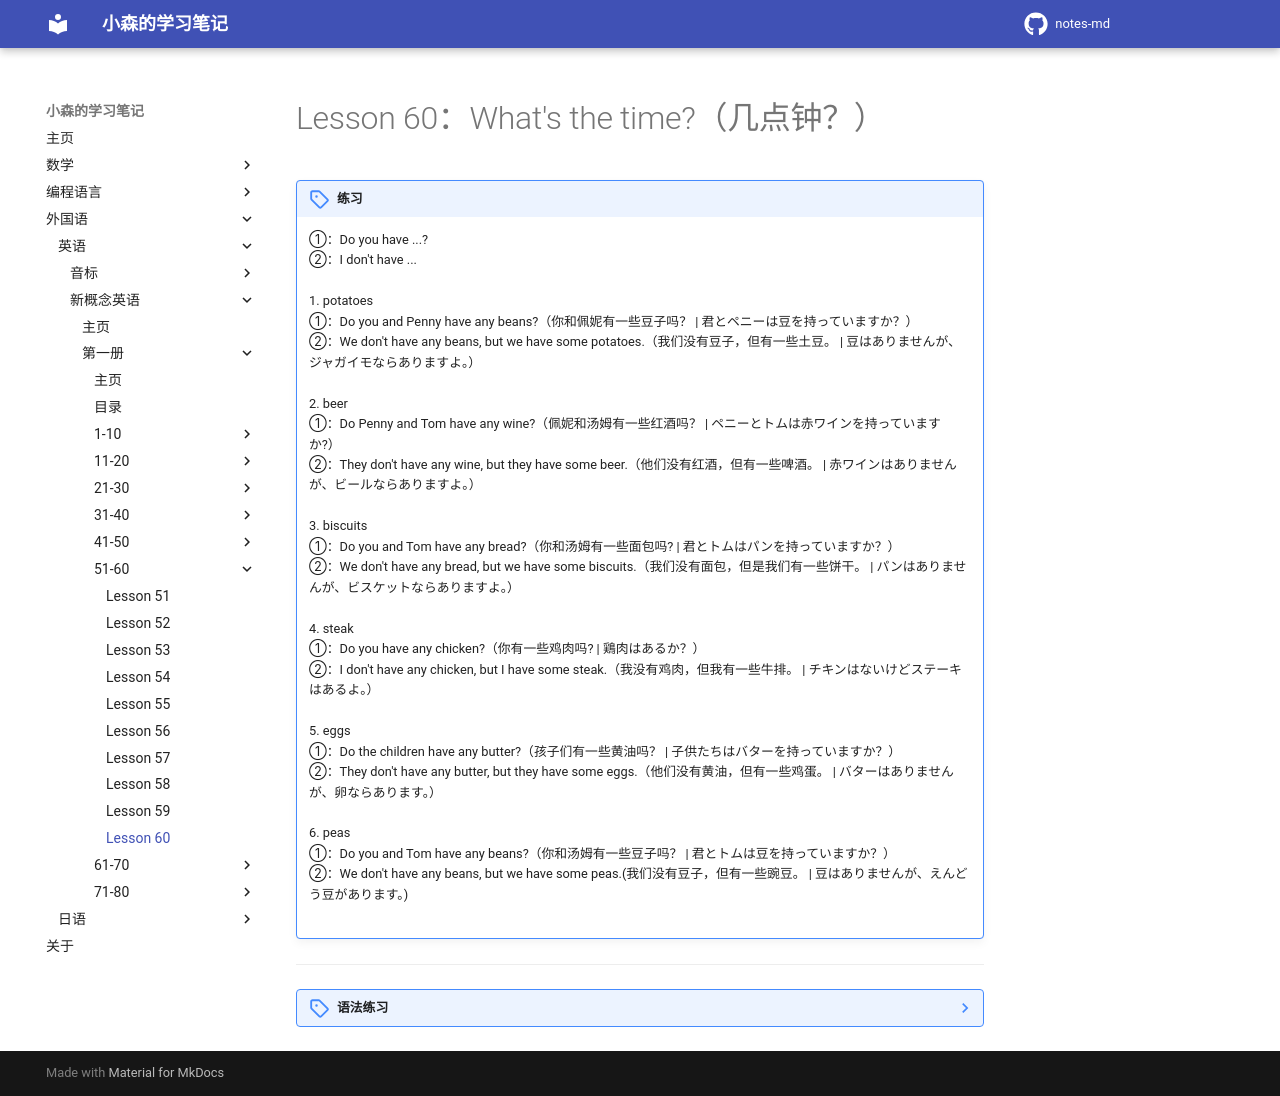

repository: komori-flag/notes-md · page: StudyNotes/Foreign-Language/English/NewConceptEnglish/Frist/Lesson-60/index.html · generator: mkdocs

# Lesson 60：What's the time?（几点钟？）


!!! note "练习"
    ①：Do you have ...?  <br>
    ②：I don't have ...<br>
    <br>
    1. potatoes<br>
    ①：Do you and Penny have any beans?（你和佩妮有一些豆子吗？ | 君とペニーは豆を持っていますか？）<br>
    ②：We don't have any beans, but we have some potatoes.（我们没有豆子，但有一些土豆。 | 豆はありませんが、ジャガイモならありますよ。）<br>
    <br>
    2. beer<br>
    ①：Do Penny and Tom have any wine?（佩妮和汤姆有一些红酒吗？ | ペニーとトムは赤ワインを持っていますか?）<br>
    ②：They don't have any wine, but they have some beer.（他们没有红酒，但有一些啤酒。 | 赤ワインはありませんが、ビールならありますよ。）<br>
    <br>
    3. biscuits<br>
    ①：Do you and Tom have any bread?（你和汤姆有一些面包吗? | 君とトムはパンを持っていますか？）<br>
    ②：We don't have any bread, but we have some biscuits.（我们没有面包，但是我们有一些饼干。 | パンはありませんが、ビスケットならありますよ。）<br>
    <br>
    4. steak<br>
    ①：Do you have any chicken?（你有一些鸡肉吗? | 鶏肉はあるか？）<br>
    ②：I don't have any chicken, but I have some steak.（我没有鸡肉，但我有一些牛排。 | チキンはないけどステーキはあるよ。）<br>
    <br>
    5. eggs<br>
    ①：Do the children have any butter?（孩子们有一些黄油吗？ | 子供たちはバターを持っていますか？）<br>
    ②：They don't have any butter, but they have some eggs.（他们没有黄油，但有一些鸡蛋。 | バターはありませんが、卵ならあります。）<br>
    <br>
    6. peas<br>
    ①：Do you and Tom have any beans?（你和汤姆有一些豆子吗？ | 君とトムは豆を持っていますか？）<br>
    ②：We don't have any beans, but we have some peas.(我们没有豆子，但有一些豌豆。 | 豆はありませんが、えんどう豆があります。)<br>
    <br>


---
??? note "语法练习"
    一：仿照例句用所给的词提问并回答问题<br>
    例①：chalk/a box of white chalk<br>
    <u>Do you have any chalk?</u><br>
    - <u>Yes, I do. I have a box of white chalk.</u><br>
    ①：wine/a glass of red wine<br>
    <u>Do you have any wine?</u><br>
    - <u>Yes, I do. I have a glass of red wine.</u><br>
    ②：whiskey/a bottle of Scotch whisky<br>
    <u>Do you have any whiskey?</u><br>
    - <u>Yes, I do. I have a bottle of Scotch whisky.</u><br>
    ③：soap/two bars of soap<br>
    <u>Do you have any soap?</u><br>
    - <u>Yes, I do. I have two bars of soap.</u><br>
    <br>
    例②：large pads of paper/small ones<br>
    <u>Do they have any large pads of paper?</u><br>
    - <u>No, they don't have any large ones, They only have small ones.</u><br>
    ①：German cars/Japanese ones<br>
    <u>Do they have any German cars?</u><br>
    - <u>No, they don't have any German ones. They only have Japanese ones.</u><br>
    ②：red apples/green ones<br>
    <u>Do they have any red apples?</u><br>
    - <u>No, they don't have any red ones. They only have green ones.</u><br>
    ③：long spoons/short ones<br>
    <u>Do they have any long spoons?</u><br>
    - <u>No, they don't have any long ones. They only have short ones.</u><br>
    <br>
    二：仿照例句用所给的词编写对话<br>
    例：eleven/cook lunch/potatoes<br>
    <u>What's the times?</u><br>
    - <u>It's eleven o'clock.</u><br>
    <u>I'm going to cook lunch. Do we have any potatoes?</u><br>
    - <u>Yes, we do. What else do you want?</u><br>
    <br>
    ①：four/wash some clothes/soap<br>
    <u>What's the times?</u><br>
    - <u>It's four o'clock.</u><br>
    <u>I'm going to wash some clothes. Do we have any soap?</u><br>
    - <u>Yes, we do. What else do you want?</u><br>
    ②：seven/do my homework/blue ink<br>
    <u>What's the times?</u><br>
    - <u>It's seven o'clock.</u><br>
    <u>I'm going to do my homework. Do we have any blue ink?</u><br>
    - <u>Yes, we do. What else do you want?</u><br>
    ③：eight/drink a glaass of beer/clean glasses<br>
    <u>What's the times?</u><br>
    - <u>It's eight o'clock.</u><br>
    <u>I'm going to drink a glaass of beer. Do we have any clean glasses?</u><br>
    - <u>Yes, we do. What else do you want?</u><br>
